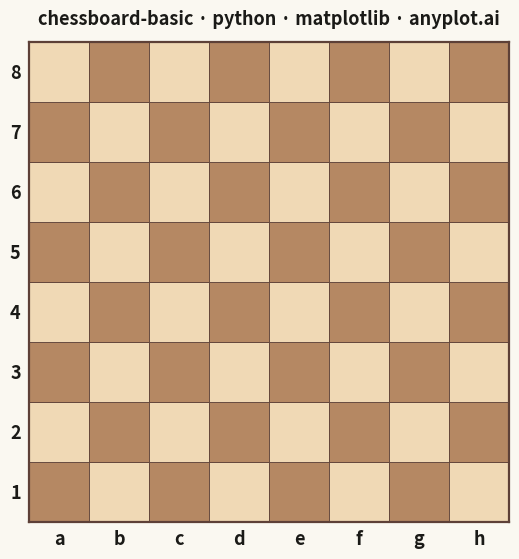

This figure's Python source:
"""anyplot.ai
chessboard-basic: Chess Board Grid Visualization
Library: matplotlib 3.10.9 | Python 3.13.13
Quality: pending | Updated: 2026-05-17
"""

import os

import matplotlib.pyplot as plt
import pandas as pd
from matplotlib.patches import Rectangle


# Theme tokens
THEME = os.getenv("ANYPLOT_THEME", "light")
PAGE_BG = "#FAF8F1" if THEME == "light" else "#1A1A17"
INK = "#1A1A17" if THEME == "light" else "#F0EFE8"
INK_SOFT = "#4A4A44" if THEME == "light" else "#B8B7B0"

# Imprint palette (not used for the board: a chess board is a classic two-tone scheme)
IMPRINT_PALETTE = ["#009E73", "#C475FD", "#4467A3", "#BD8233", "#AE3030", "#2ABCCD", "#954477", "#99B314"]

# Chess board colors (theme-adaptive)
LIGHT_SQUARE = "#F0D9B5" if THEME == "light" else "#E8D4C4"
DARK_SQUARE = "#B58863" if THEME == "light" else "#6B5047"
BORDER_COLOR = "#5D4037" if THEME == "light" else "#A0967C"

# Columns: set these to your table's column names
COLUMN = "Column"  # role: columns
ROW = "Row"  # role: rows

# Data: replace this block with your own table, one row per square
df = pd.DataFrame({COLUMN: list("abcdefgh") * 8, ROW: [str(rank) for rank in range(1, 9) for _ in range(8)]})

# Plot: reads only df and the constants above
files = list(dict.fromkeys(df[COLUMN]))
ranks = list(dict.fromkeys(df[ROW]))

fig, ax = plt.subplots(figsize=(6, 6), dpi=400, facecolor=PAGE_BG)
ax.set_facecolor(PAGE_BG)

for col, row in zip(df[COLUMN].map(files.index), df[ROW].map(ranks.index), strict=True):
    # h1 (last column, first row) is light, so an odd column + row index sum is light
    color = LIGHT_SQUARE if (row + col) % 2 == 1 else DARK_SQUARE
    ax.add_patch(Rectangle((col, row), 1, 1, facecolor=color, edgecolor=BORDER_COLOR, linewidth=0.6))

ax.set_xlim(0, len(files))
ax.set_ylim(0, len(ranks))
ax.set_aspect("equal")

# Column labels at the bottom, row labels on the left, each centered on its square
ax.set_xticks([i + 0.5 for i in range(len(files))], files)
ax.set_yticks([i + 0.5 for i in range(len(ranks))], ranks)
ax.tick_params(axis="both", length=0, pad=6, labelsize=13, labelcolor=INK)
for label in ax.get_xticklabels() + ax.get_yticklabels():
    label.set_fontweight("bold")

for spine in ax.spines.values():
    spine.set_linewidth(1.6)
    spine.set_color(BORDER_COLOR)

ax.set_title("chessboard-basic · python · matplotlib · anyplot.ai", fontsize=13, fontweight="bold", color=INK, pad=12)

fig.subplots_adjust(left=0.1, right=0.9, top=0.9, bottom=0.1)
plt.savefig(f"plot-{THEME}.png", dpi=400, facecolor=PAGE_BG)
